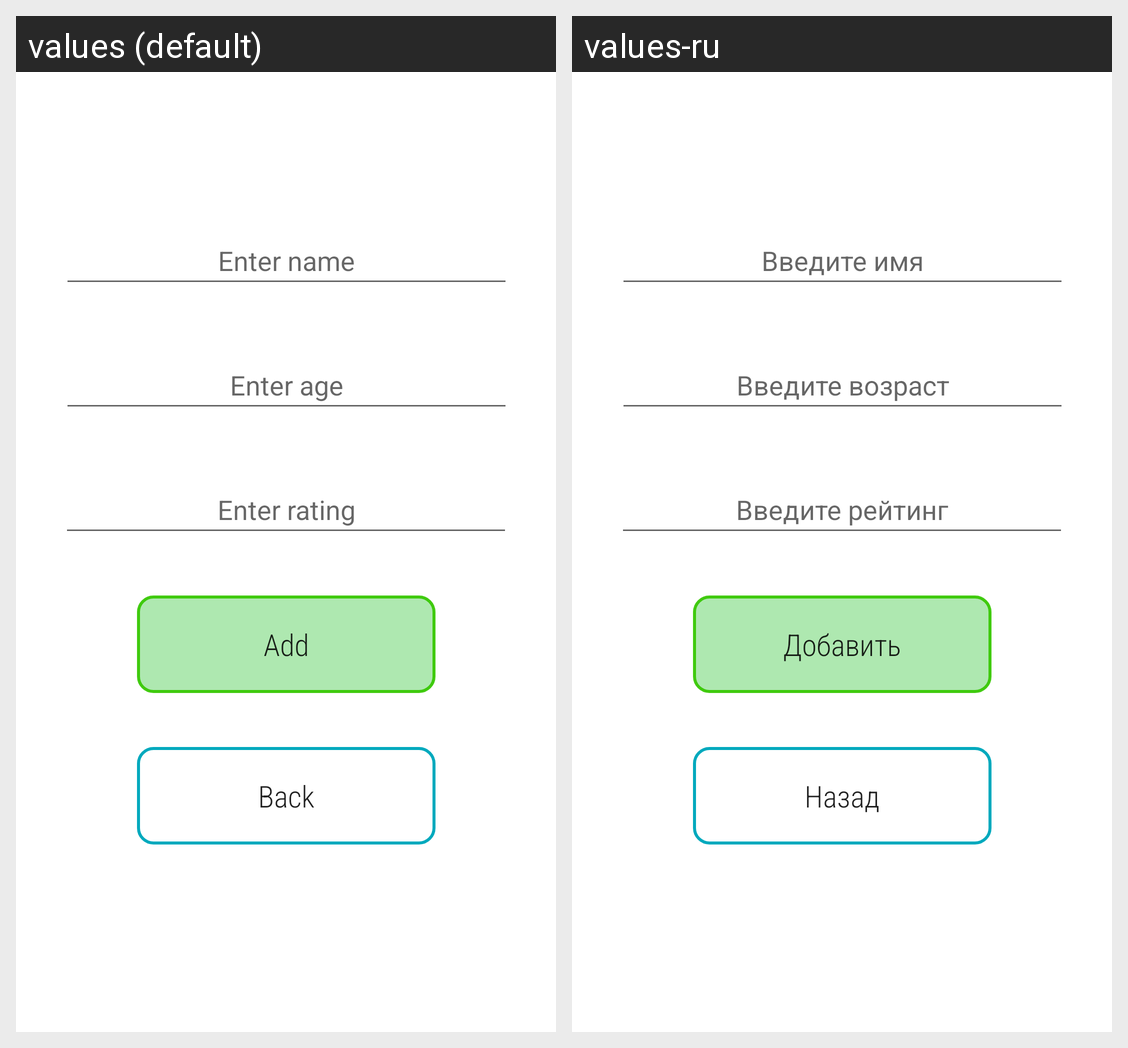

Translations of the strings shown on this Android screen, per locale in the grid:
Android screen res/layout/fragment_student.xml rendered under 2 locales, left to right: values (default), values-ru. Device: Nexus 5 (rendered at 1080×1920; each locale shown at half size, 540×960, under a caption strip naming it); theme Theme.StudentsFireBase.
Strings drawn on this screen, with the default value and each locale's value (text and hints the layout hard-codes, and strings that could not be matched under every locale, appear in the picture but are not listed):

student_name_hint
  values: Enter name
  values-ru: Введите имя

student_age_hint
  values: Enter age
  values-ru: Введите возраст

student_rating_hint
  values: Enter rating
  values-ru: Введите рейтинг

add
  values: Add
  values-ru: Добавить

neutral
  values: Back
  values-ru: Назад
